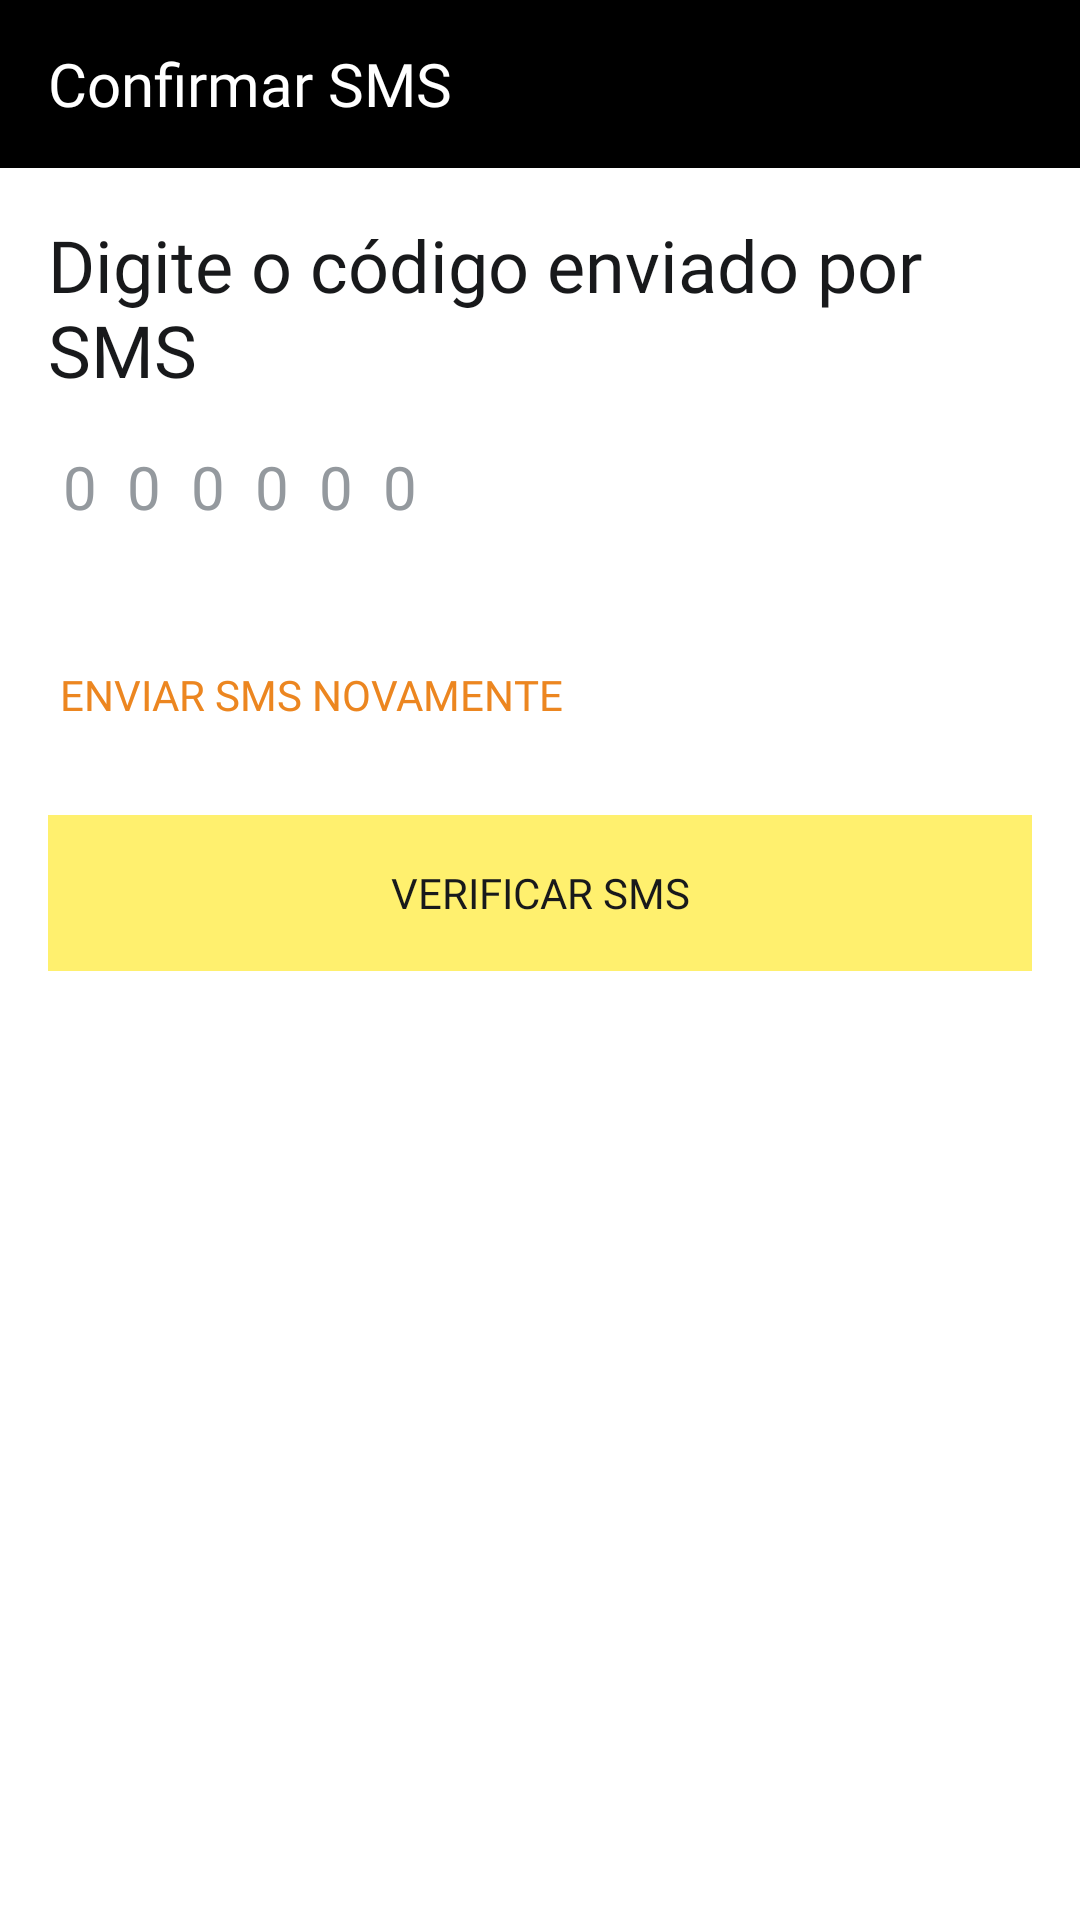

Layout XML and referenced resources for this Android screen:
<!-- AndroidManifest.xml: activity theme Theme.TruckHospital.NoActionBar -->
<!-- res/layout/activity_confirmation.xml -->
<?xml version="1.0" encoding="utf-8"?>
<androidx.appcompat.widget.LinearLayoutCompat xmlns:android="http://schemas.android.com/apk/res/android"
    xmlns:app="http://schemas.android.com/apk/res-auto"
    android:layout_width="match_parent"
    android:layout_height="wrap_content"
    android:orientation="vertical">

    <androidx.appcompat.widget.Toolbar
        android:id="@+id/activity_login_toolbar"
        android:layout_width="match_parent"
        android:layout_height="wrap_content"
        app:title="@string/toolbar_confirmation_activity" />

    <androidx.appcompat.widget.LinearLayoutCompat
        android:layout_width="match_parent"
        android:layout_height="wrap_content"
        android:orientation="vertical"
        android:padding="16dp">


        <androidx.appcompat.widget.AppCompatTextView
            android:id="@+id/activity_confirmation_message"
            android:layout_width="match_parent"
            android:layout_height="wrap_content"
            android:fontFamily="@font/poppins_medium"
            android:text="Digite o código enviado por SMS"
            android:nextFocusForward="@id/activity_confirmation_sms_edittext"
            android:nextFocusDown="@id/activity_confirmation_sms_edittext"
            android:textColor="@color/black_100"
            android:textSize="24sp" />

        <androidx.appcompat.widget.AppCompatEditText
            android:id="@+id/activity_confirmation_sms_edittext"
            style="@style/SMSEditText"
            android:layout_width="wrap_content"
            android:layout_height="wrap_content"
            android:layout_gravity="start"
            android:layout_marginVertical="16dp"
            android:digits="0123456789"
            android:hint="@string/sms_hint"
            android:imeOptions="actionGo"
            android:inputType="number"
            android:letterSpacing="0.5"
            android:maxLength="6"
            android:focusable="true"
            android:nextFocusForward="@id/activity_confirmation_btn"
            android:nextFocusDown="@id/activity_confirmation_btn"
            app:layout_constraintEnd_toEndOf="parent"
            app:layout_constraintStart_toStartOf="parent"
            app:layout_constraintTop_toBottomOf="@+id/textView2"
            app:layout_constraintVertical_bias="1.0" />

        <com.google.android.material.button.MaterialButton
            style="@style/Widget.AppCompat.Button.Borderless"
            android:layout_width="match_parent"
            android:layout_height="wrap_content"
            android:gravity="start|center"
            android:layout_marginTop="16dp"
            android:paddingHorizontal="4dp"
            android:fontFamily="@font/simplon_bp_bold"
            android:text="Enviar SMS novamente"
            android:textColor="#EC8620"
            android:textSize="14sp" />

        <androidx.constraintlayout.widget.ConstraintLayout
            android:layout_width="match_parent"
            android:layout_height="wrap_content"
            android:layout_marginTop="16dp"
            android:orientation="vertical">

            <androidx.appcompat.widget.AppCompatButton
                android:id="@+id/activity_confirmation_btn"
                style="@style/PrimaryButton"
                android:layout_width="match_parent"
                android:layout_height="wrap_content"
                android:focusable="true"
                android:imeActionLabel="done"
                android:text="Verificar sms"
                app:layout_constraintBottom_toBottomOf="parent"
                app:layout_constraintEnd_toEndOf="parent"
                app:layout_constraintStart_toStartOf="parent"
                app:layout_constraintTop_toTopOf="parent" />

            <com.google.android.material.progressindicator.CircularProgressIndicator
                android:id="@+id/activity_confirmation_loading"
                android:layout_width="wrap_content"
                android:layout_height="wrap_content"
                android:layout_gravity="center"
                android:indeterminate="true"
                app:indicatorColor="@color/yellow_100"
                app:indicatorSize="32dp"
                app:layout_constraintBottom_toBottomOf="parent"
                app:layout_constraintEnd_toEndOf="@+id/activity_confirmation_btn"
                app:layout_constraintStart_toStartOf="@+id/activity_confirmation_btn"
                app:layout_constraintTop_toTopOf="parent"
                app:trackColor="@color/white_100" />
        </androidx.constraintlayout.widget.ConstraintLayout>

    </androidx.appcompat.widget.LinearLayoutCompat>

</androidx.appcompat.widget.LinearLayoutCompat>
<!-- resources referenced by this layout -->
<resources>
  <color name="black_100">#18191B</color>
  <color name="white_100">#FFFFFF</color>
  <color name="yellow_100">#FFF06E</color>
  <string name="sms_hint">000000</string>
  <string name="toolbar_confirmation_activity">Confirmar SMS</string>
  <style name="PrimaryButton" parent="Widget.AppCompat.Button">
          <item name="fontFamily">@font/simplon_bp_bold</item>
          <item name="android:foreground">?android:attr/selectableItemBackground</item>
          <item name="android:background">@drawable/selector_primary_button</item>
          <item name="android:textAllCaps">true</item>
          <item name="android:width">170dp</item>
          <item name="android:height">52dp</item>
          <item name="android:fontFamily">@font/simplon_bp_bold</item>
          <item name="android:textColor">@color/primary</item>
          <item name="android:textSize">14sp</item>
      </style>
  <style name="SMSEditText" parent="Widget.AppCompat.EditText">
          <item name="android:fontFamily">@font/simplon_bp_regular</item>
          <item name="android:textSize">20sp</item>
          <item name="android:textColorHint">@color/grey</item>
          <item name="android:background">@android:color/transparent</item>
          <item name="android:textCursorDrawable">@null</item>
      </style>
  <style name="Theme.TruckHospital.NoActionBar">
          <item name="windowActionBar">false</item>
          <item name="windowNoTitle">true</item>
      </style>
  <!-- drawable selector_primary_button (drawable) -->
  <?xml version="1.0" encoding="utf-8"?>
  <selector xmlns:android="http://schemas.android.com/apk/res/android">
  
      <item android:drawable="@color/white_600" android:state_pressed="true"  />
      <item android:drawable="@color/white_600" android:state_enabled="false"  />
      <item android:drawable="@color/yellow_100" />
  </selector>
  <color name="primary">@color/black_100</color>
  <color name="grey">#94999E</color>
  <color name="white_600">#c6c6c6</color>
</resources>
